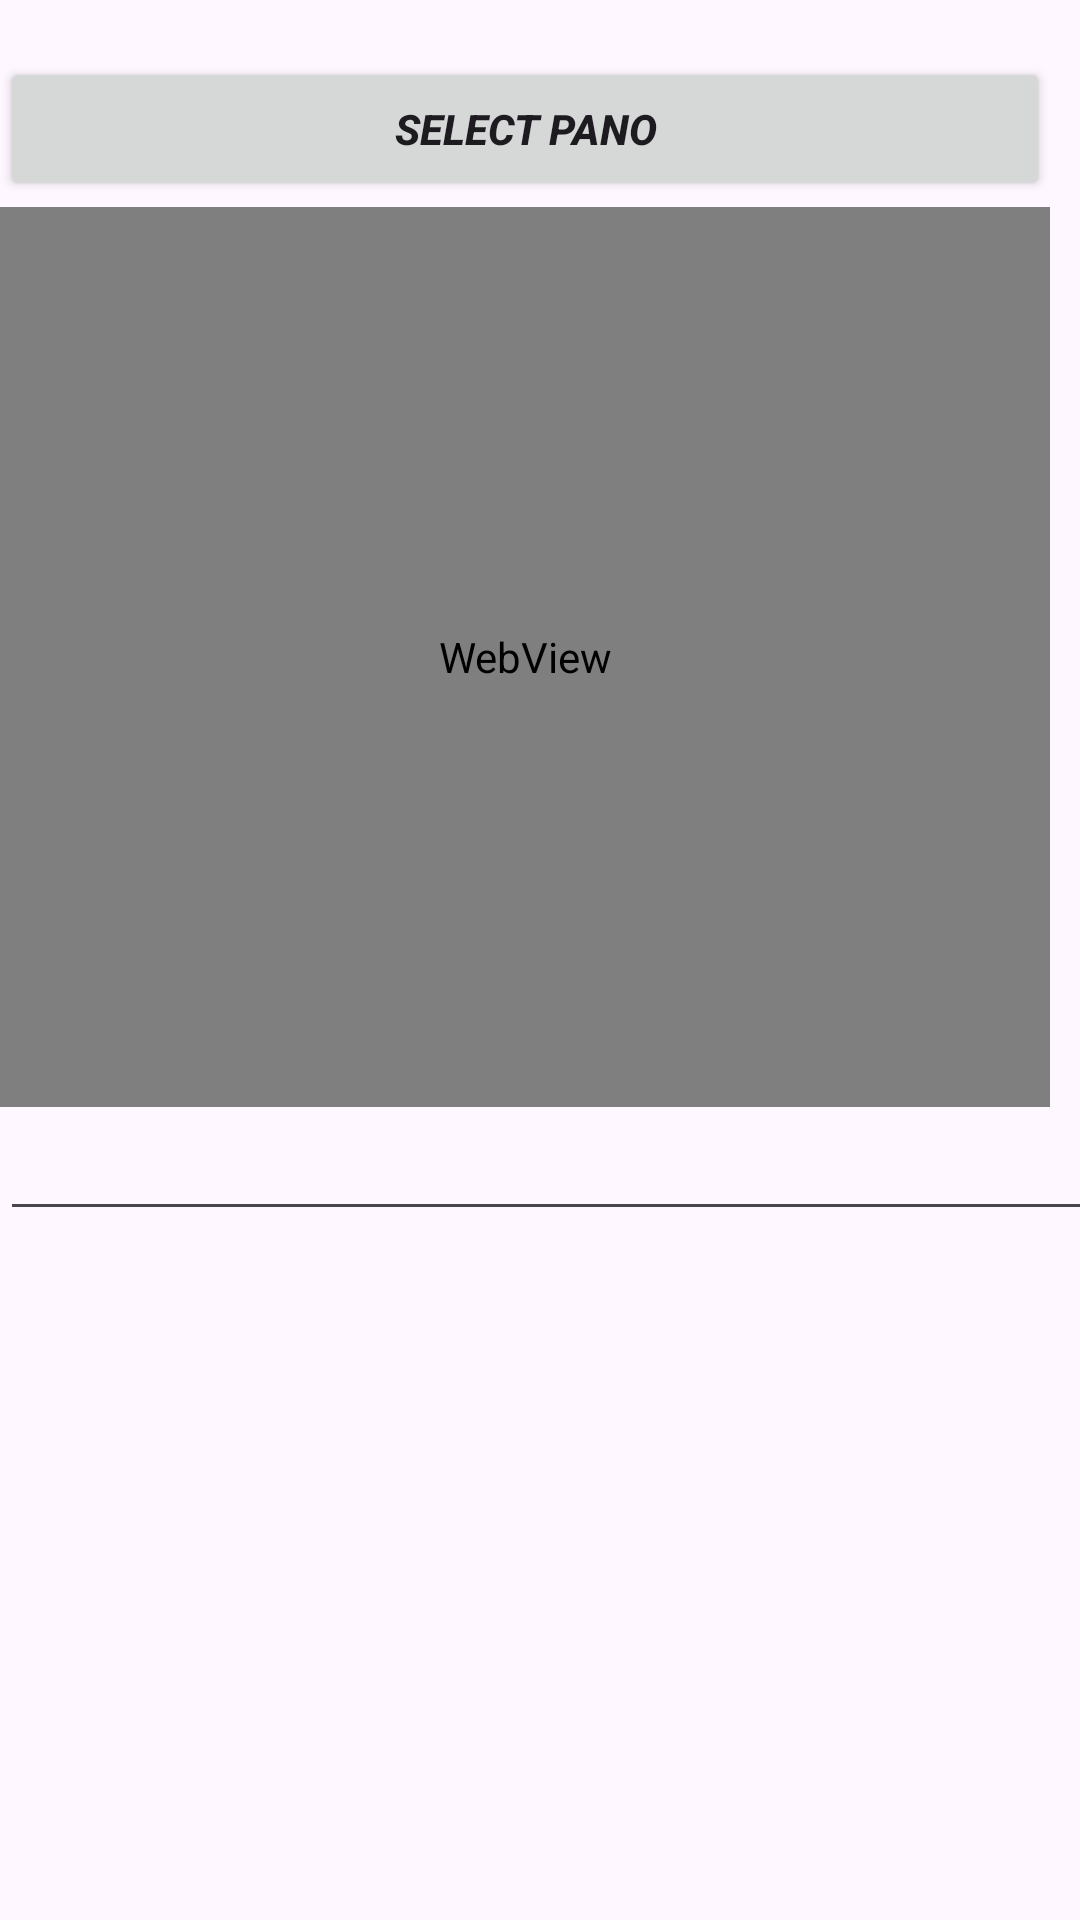

Reconstruct the res/layout file that produces this screen, plus the resources it refers to.
<!-- AndroidManifest.xml: application theme Theme.Huawei_Meta -->
<!-- res/layout/select_point.xml -->
<?xml version="1.0" encoding="utf-8"?>
<androidx.constraintlayout.widget.ConstraintLayout xmlns:android="http://schemas.android.com/apk/res/android"
    xmlns:app="http://schemas.android.com/apk/res-auto"
    xmlns:tools="http://schemas.android.com/tools"
    android:id="@+id/main"
    android:layout_width="match_parent"
    android:layout_height="match_parent"
    tools:context=".SelectPointActivity">

    <LinearLayout
        android:layout_width="409dp"
        android:layout_height="0dp"
        android:orientation="vertical"
        app:layout_constraintBottom_toBottomOf="parent"
        app:layout_constraintTop_toTopOf="parent"
        tools:layout_editor_absoluteX="1dp"
        tools:ignore="MissingConstraints">

        <TextView
            android:id="@+id/textView"
            android:layout_width="match_parent"
            android:layout_height="wrap_content" />

        <LinearLayout
            android:layout_width="match_parent"
            android:layout_height="50dp"
            android:orientation="horizontal">

            <Button
                android:id="@+id/buttonSaveImageInfo"
                android:layout_width="350dp"
                android:layout_height="wrap_content"
                android:text="Select pano"
                android:textStyle="normal|bold|italic" />

        </LinearLayout>

        <WebView
            android:id="@+id/webView"
            android:layout_width="350dp"
            android:layout_height="300dp" />

        <LinearLayout
            android:layout_width="match_parent"
            android:layout_height="50dp"
            android:orientation="horizontal">

            <EditText
                android:id="@+id/editTextSearch"
                android:layout_width="match_parent"
                android:layout_height="wrap_content"
                android:ems="10"
                android:inputType="text" />

        </LinearLayout>

        <ListView
            android:id="@+id/FileListView"
            android:layout_width="match_parent"
            android:layout_height="match_parent">

        </ListView>

        <Button
            android:id="@+id/button"
            android:layout_width="match_parent"
            android:layout_height="wrap_content"
            android:text="Button" />
    </LinearLayout>

</androidx.constraintlayout.widget.ConstraintLayout>
<!-- resources referenced by this layout -->
<resources>
  <style name="Theme.Huawei_Meta" parent="Base.Theme.Huawei_Meta" />
  <style name="Base.Theme.Huawei_Meta" parent="Theme.Material3.DayNight.NoActionBar">
          
          
      </style>
</resources>
